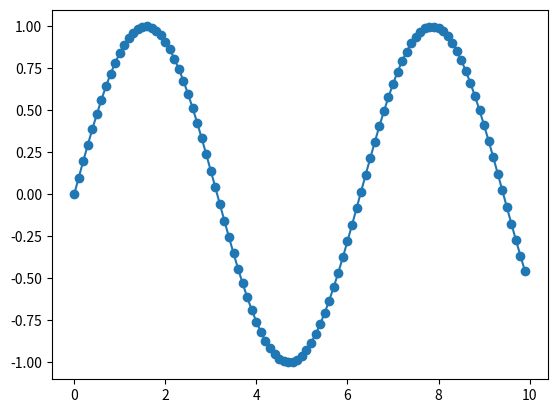

This chart was generated by the following Python code:
import numpy as np
import matplotlib.pyplot as plt

x = np.arange(0, 10, 0.1)
# print(x)

y = np.sin(x)
# print(y)

plt.plot(x, y, 'o-')
plt.show()
